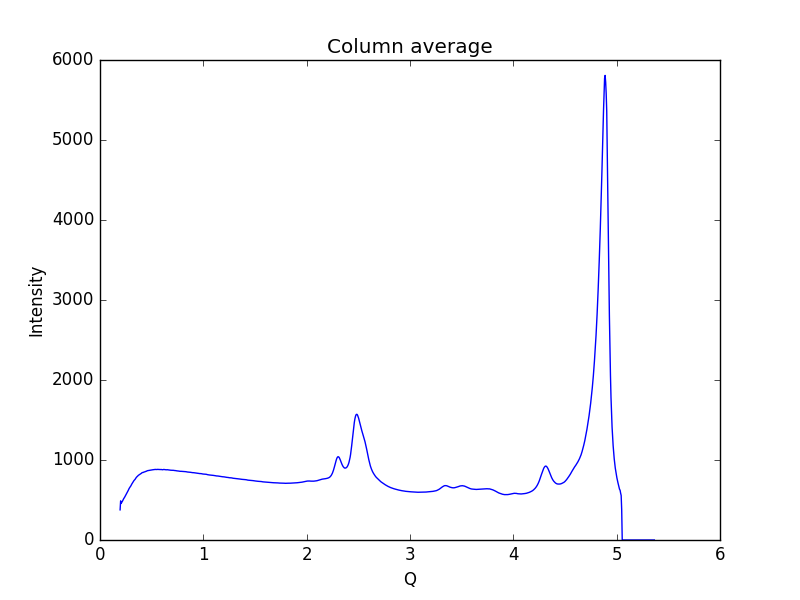

Data behind this chart, as committed beside it:
0.19448614755544588, 376.711
0.1997, 489.2
0.2048, 457.4
0.21, 470.4
0.2152, 480
0.2204, 494.4
0.2255, 510
0.2307, 520.6
0.2359, 528.9
0.2411, 541.4
0.2462, 554.8
0.2514, 567
0.2566, 579.6
0.2618, 592.1
0.2669, 604.1
0.2721, 616.9
0.2773, 632.1
0.2825, 645.2
0.2876, 656.6
0.2928, 665.8
0.298, 675.1
0.3032, 688.8
0.3083, 700.8
0.3135, 712.1
0.3187, 724.8
0.3239, 735.8
0.329, 743.5
0.3342, 750.8
0.3394, 758.1
0.3446, 768.9
0.3497, 779
0.3549, 787.2
0.3601, 792.7
0.3653, 800
0.3704, 807.4
0.3756, 811.5
0.3808, 815.1
0.386, 821.1
0.3911, 825.4
0.3963, 829.3
0.4015, 834.3
0.4067, 841.5
0.4118, 843.6
0.417, 843.5
0.4222, 847.6
0.4274, 849.3
0.4325, 851
0.4377, 854.1
0.4429, 857.6
0.4481, 859
0.4532, 862.7
0.4584, 866.2
0.4636, 867
0.4688, 866.7
0.4739, 868.5
0.4791, 870.9
0.4843, 872.2
0.4895, 874.1
0.4946, 875.4
0.4998, 875.8
0.505, 878.4
... 939 more rows
